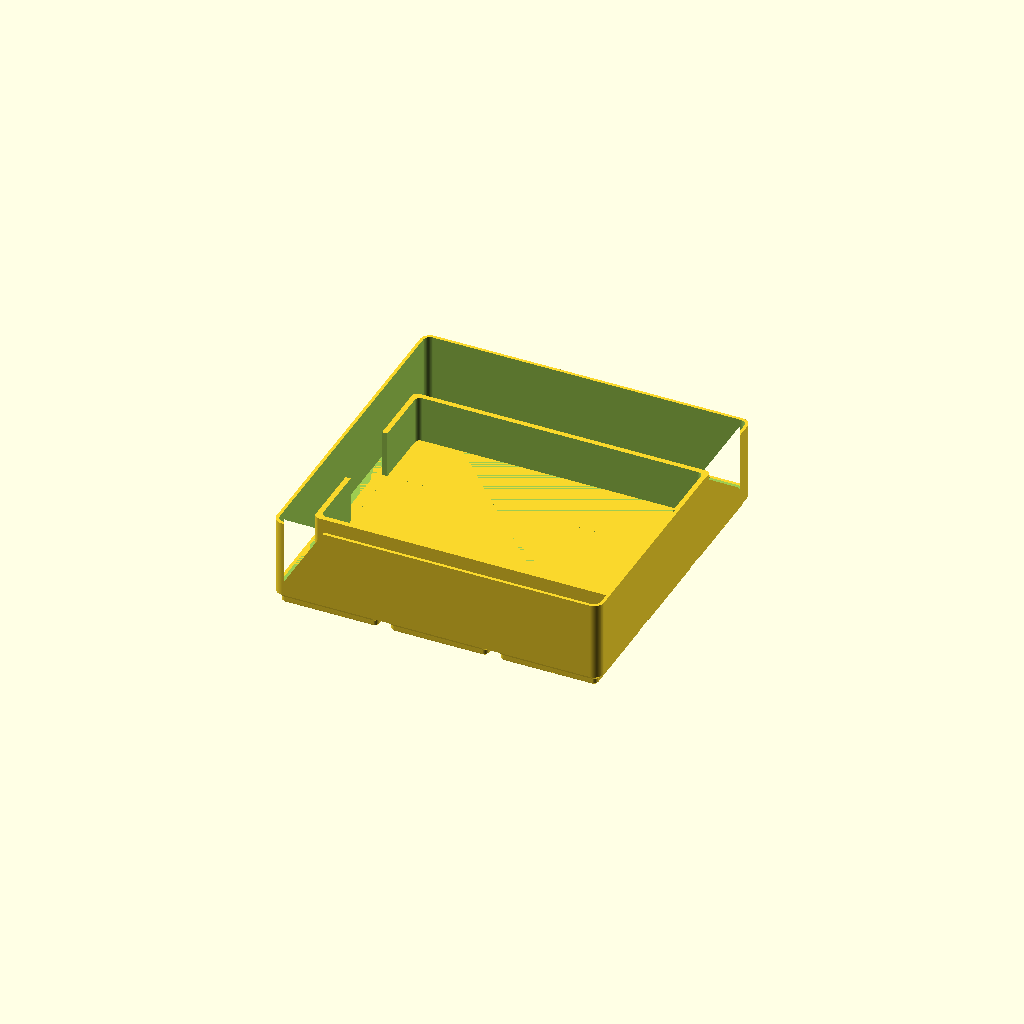
Cell 1: rendered with the file's own defaults.
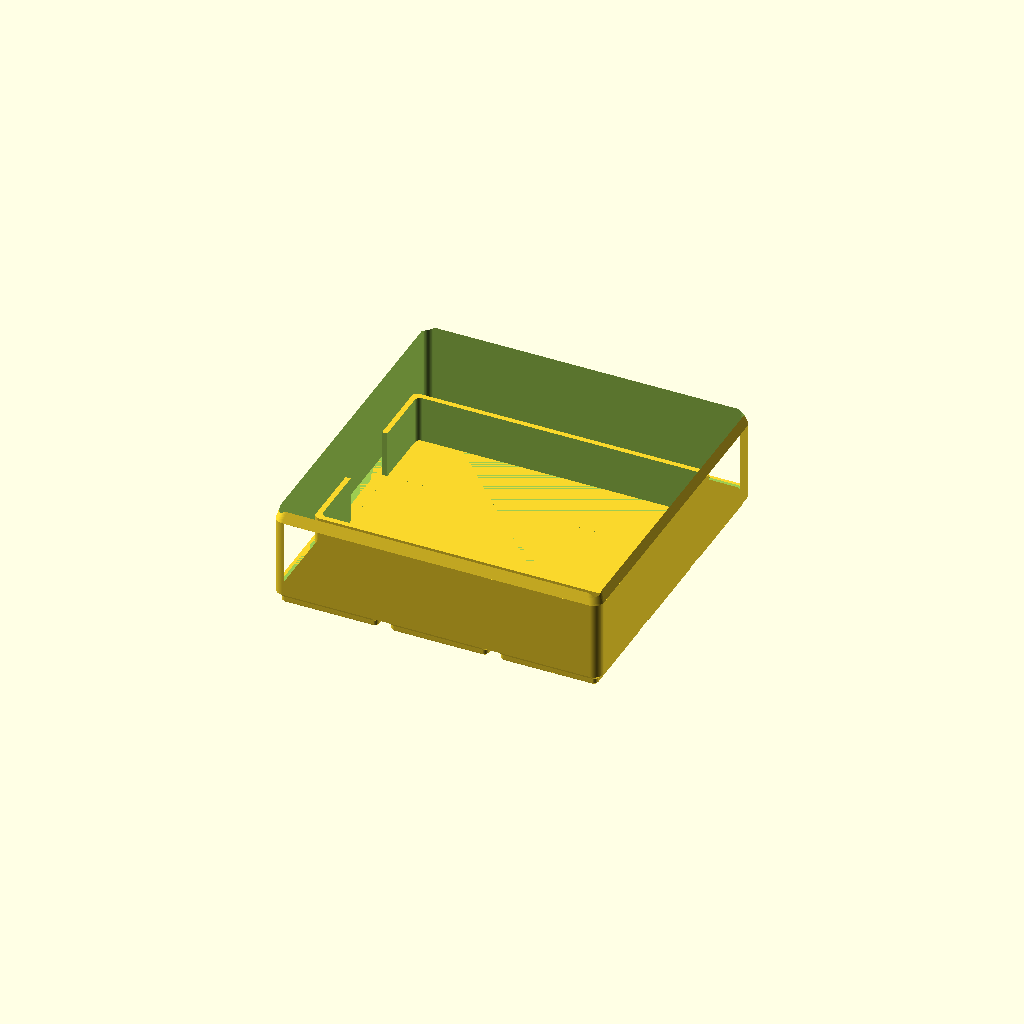
Cell 2 — LIP set to true, the other parameters unchanged.
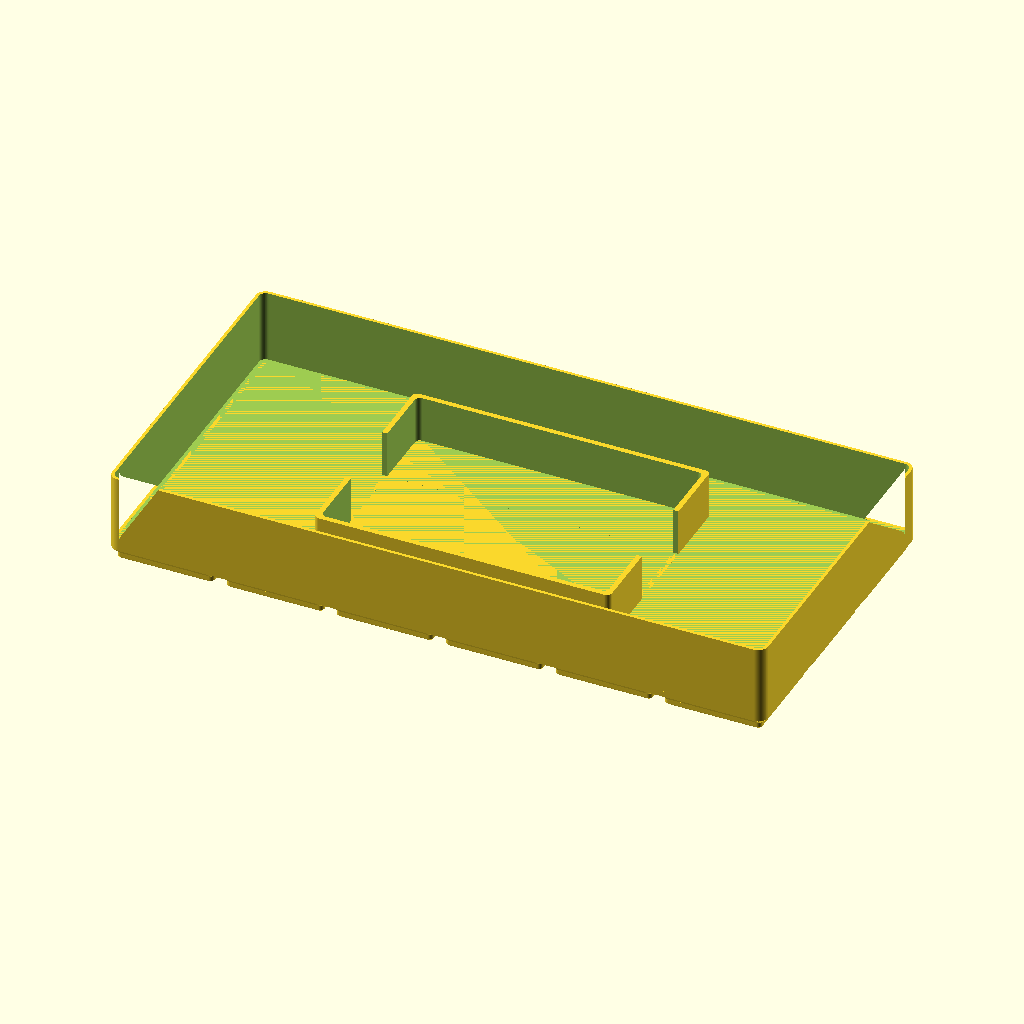
Cell 3: the same model with NX = 6.
One fixed orthographic camera (rotation 55°, 0°, 25°; colour scheme Cornfield) for every cell.
Source of the model, scad/examples/holder.scad:
// Parametric holder for a bulky item — battery, controller, robot brain.
//
// The item lies on the tray floor and a fitted frame (thin walls) keeps it in
// place; a grip gap lets you pinch it out. Set ITEM_L/W/H to the measured size
// and the cells to the smallest footprint that fits (the asserts tell you).
//
// Examples:
//   # VEX IQ Robot Brain (1st gen, 228-2540): 4.2 x 3.0 x 1.64 in with battery
//   scad.py build scad/examples/holder.scad --name holder_brain_1g \
//       --set ITEM_L=106.7 --set ITEM_W=76.2 --set ITEM_H=41.7 \
//       --set NX=3 --set NY=3 --set H_U=5 --set FRAME_H=18 --set FINGER=30 \
//       --set LABEL='"MOZEK 1G"' --views iso,top
//   # Robot Battery (2nd gen, 228-7045) — size must be measured first
//   scad.py build scad/examples/holder.scad --name holder_battery \
//       --set ITEM_L=95 --set ITEM_W=60 --set ITEM_H=25 \
//       --set NX=3 --set NY=2 --set H_U=4 --set FRAME_H=12 --set FINGER=25 \
//       --set LABEL='"BATERIE"' --views iso,top

include <gf.scad>

// ── the item ─────────────────────────────────────────────────────────────────
ITEM_L = 106.7;      // length (x), mm
ITEM_W = 76.2;       // width (y), mm
ITEM_H = 41.7;       // height — only used for the checks and the notes

// ── tray ─────────────────────────────────────────────────────────────────────
NX = 3;              // footprint in cells (x)
NY = 3;              // footprint in cells (y)
H_U = 5;             // height in units
FRAME_H = 18;        // how high the frame holds the item (may be < ITEM_H)
CLEAR = 1.5;         // clearance per side
FRAME_W = 2.0;       // frame wall thickness
FINGER = 30;         // grip gap across the middle (0 = none)
LABEL = "MOZEK 1G";  // engraved on the cavity floor
LIP = false;         // stacking lip (off = fits into a case or drawer)

// ── derived ──────────────────────────────────────────────────────────────────
INNER_X = NX * GRID - TOL - 2 * WALL_DEF;
INNER_Y = NY * GRID - TOL - 2 * WALL_DEF;
FRAME_L = ITEM_L + 2 * CLEAR + 2 * FRAME_W;
FRAME_WD = ITEM_W + 2 * CLEAR + 2 * FRAME_W;
CAVITY_H = H_U * HEIGHT_U - HEIGHT_U;

assert(FRAME_L <= INNER_X, "item + frame does not fit across (add a cell in x)");
assert(FRAME_WD <= INNER_Y, "item + frame does not fit down (add a cell in y)");
assert(FRAME_H <= CAVITY_H, "frame is taller than the tray cavity");
assert(ITEM_H > 0, "item height must be positive");

difference() {
    union() {
        gf_tray(NX, NY, H_U, lip = LIP, magnets = false);
        gf_frame(ITEM_L, ITEM_W, FRAME_H, clear = CLEAR, wall = FRAME_W, finger = FINGER);
    }

    // label on the cavity floor, in front of the frame
    translate([0, -INNER_Y / 2 + 4, HEIGHT_U])
        label_text(LABEL, size = 6, depth = 0.6);
}
Customizer parameters (derived from the source; name, type, default, range or options):
ITEM_L: number, default 106.7
ITEM_W: number, default 76.2
ITEM_H: number, default 41.7
NX: number, default 3
NY: number, default 3
H_U: number, default 5
FRAME_H: number, default 18
CLEAR: number, default 1.5
FRAME_W: number, default 2
FINGER: number, default 30
LABEL: string, default "MOZEK 1G"
LIP: bool, default false
